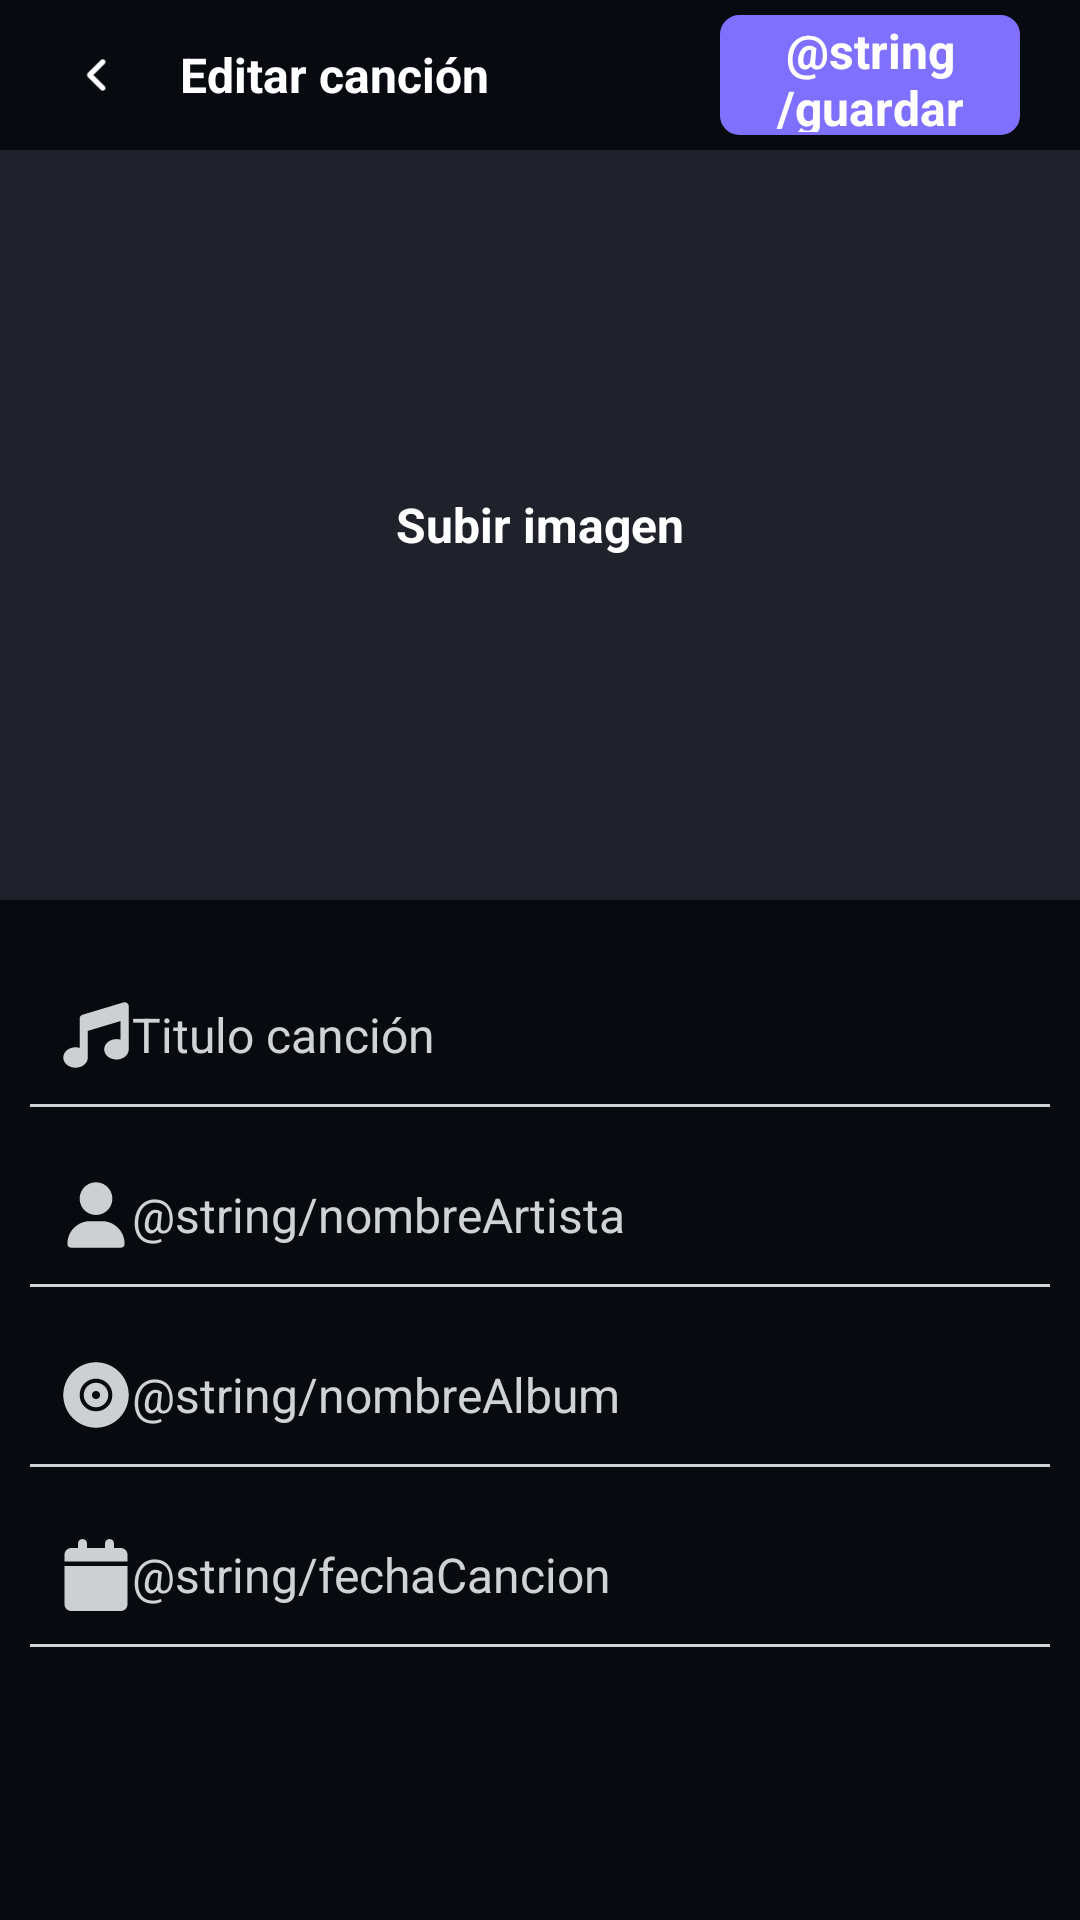

Layout XML and referenced resources for this Android screen:
<!-- AndroidManifest.xml: application theme Theme.Music_player -->
<!-- res/layout/activity_modificar_metadata.xml -->
<?xml version="1.0" encoding="utf-8"?>
<RelativeLayout xmlns:android="http://schemas.android.com/apk/res/android"
    xmlns:tools="http://schemas.android.com/tools"
    android:layout_width="match_parent"
    android:layout_height="match_parent"
    android:background="@color/dark_primary"
    tools:context=".screens.ModificarMetadata"
    >

    <RelativeLayout
        android:id="@+id/barraSuperior"
        android:layout_width="match_parent"
        android:layout_height="50dp"
        android:paddingHorizontal="10dp"
        android:layout_alignParentTop="true"
        android:layout_alignParentStart="true"
        android:layout_alignParentEnd="true">

        <RelativeLayout
            android:id="@+id/btnVolver"
            android:layout_width="45dp"
            android:layout_height="match_parent"
            android:layout_marginTop="5dp"
            android:layout_marginBottom="5dp"
            android:layout_alignParentStart="true"
            android:layout_alignParentTop="true"
            android:layout_alignParentBottom="true"
            android:background="@drawable/boton_circular_seleccionado"
            >

            <ImageView
                android:layout_width="match_parent"
                android:layout_height="match_parent"
                android:padding="12dp"
                android:src="@drawable/ic_angle_left_solid_1_" />

        </RelativeLayout>

        <TextView
            android:id="@+id/tituloSeccion"
            android:layout_width="match_parent"
            android:layout_height="wrap_content"
            android:layout_centerVertical="true"
            android:layout_marginStart="5dp"
            android:layout_toEndOf="@id/btnVolver"
            android:gravity="left"
            android:text="@string/editarDatos"
            android:textColor="@color/white"
            android:textSize="16sp"
            android:textStyle="bold" />

        <TextView
            android:id="@+id/btnGuardarCambios"
            android:layout_width="100dp"
            android:layout_height="48dp"
            android:layout_alignParentEnd="true"
            android:layout_marginTop="5dp"
            android:layout_marginEnd="10dp"
            android:layout_marginBottom="5dp"
            android:background="@drawable/botones_fondo"
            android:backgroundTint="@color/purple"
            android:gravity="center"
            android:text="@string/guardar"
            android:textColor="@color/white"
            android:textSize="16sp"
            android:textStyle="bold" />

    </RelativeLayout>

    <RelativeLayout
        android:id="@id/contenedorImagen"
        android:layout_width="match_parent"
        android:layout_height="250dp"
        android:layout_below="@+id/barraSuperior"
        android:layout_alignParentStart="true"
        android:layout_alignParentEnd="true"
        android:background="@color/dark_bg">

        <ImageView
            android:id="@+id/imagenCargada"
            android:layout_width="match_parent"
            android:layout_height="match_parent"
            android:paddingStart="15dp"
            android:paddingEnd="15dp" />

        <TextView
            android:layout_width="match_parent"
            android:layout_height="match_parent"
            android:gravity="center"
            android:text="@string/subirImagen"
            android:textColor="@color/white"
            android:textSize="16sp"
            android:textStyle="bold" />

    </RelativeLayout>

    <RelativeLayout
        android:layout_width="match_parent"
        android:layout_height="match_parent"
        android:layout_below="@+id/contenedorImagen"
        android:padding="10dp">

        <EditText
            android:id="@+id/tituloCancion"
            android:layout_width="match_parent"
            android:layout_height="50dp"
            android:layout_below="@id/contenedorImagen"
            android:layout_marginTop="10dp"
            android:background="@drawable/boton_no_seleccionado"
            android:backgroundTint="@color/gray_50"
            android:drawableLeft="@drawable/music_text_view"
            android:hint="@string/tituloCancion"
            android:imeOptions="actionNext"
            android:inputType="text"
            android:padding="5dp"
            android:paddingStart="10dp"
            android:textColor="@color/white"
            android:textColorHint="@color/gray_50"
            android:textSize="16sp"
            tools:ignore="NotSibling" />

        <EditText
            android:id="@+id/nombre_artista"
            android:layout_width="match_parent"
            android:layout_height="50dp"
            android:layout_below="@id/tituloCancion"
            android:layout_marginTop="10dp"
            android:background="@drawable/boton_no_seleccionado"
            android:backgroundTint="@color/gray_50"
            android:drawableLeft="@drawable/user_text_view"
            android:hint="@string/nombreArtista"
            android:padding="5dp"
            android:paddingStart="10dp"
            android:textColor="@color/white"
            android:textColorHint="@color/gray_50"
            android:textSize="16sp" />

        <EditText
            android:id="@+id/nombre_album"
            android:layout_width="match_parent"
            android:layout_height="50dp"
            android:layout_below="@id/nombre_artista"
            android:layout_marginTop="10dp"
            android:background="@drawable/boton_no_seleccionado"
            android:backgroundTint="@color/gray_50"
            android:drawableLeft="@drawable/vynil_text_view"
            android:hint="@string/nombreAlbum"
            android:padding="5dp"
            android:paddingStart="10dp"
            android:textColor="@color/white"
            android:textColorHint="@color/gray_50"
            android:textSize="16sp" />

        <EditText
            android:id="@+id/editTextNumber"
            android:layout_width="match_parent"
            android:layout_height="50dp"
            android:layout_below="@id/nombre_album"
            android:layout_marginTop="10dp"
            android:background="@drawable/boton_no_seleccionado"
            android:backgroundTint="@color/gray_50"
            android:drawableStart="@drawable/calender_text_view"
            android:ems="4"
            android:hint="@string/fechaCancion"
            android:inputType="number"
            android:padding="5dp"
            android:paddingStart="10dp"
            android:textColor="@color/white"
            android:textColorHint="@color/gray_50"
            android:textSize="16sp" />

    </RelativeLayout>

</RelativeLayout>
<!-- resources referenced by this layout -->
<resources>
  <color name="dark_bg">#1F222B</color>
  <color name="dark_primary">#070B10</color>
  <color name="gray_50">#D0D3D5</color>
  <color name="purple">#8070FF</color>
  <color name="white">#FFFFFFFF</color>
  <!-- drawable boton_circular_seleccionado (drawable) -->
  <?xml version="1.0" encoding="utf-8"?>
  <selector xmlns:android="http://schemas.android.com/apk/res/android">
      <item android:drawable="@drawable/round_corner_tres" android:state_selected="true" />
      <item android:drawable="@drawable/round_corner_tres" android:state_pressed="true" />
  
  </selector>
  <!-- drawable boton_no_seleccionado (drawable) -->
  <?xml version="1.0" encoding="utf-8"?>
  <layer-list xmlns:android="http://schemas.android.com/apk/res/android" >
      <item
          android:bottom="1dp"
          android:left="-2dp"
          android:right="-2dp"
          android:top="-2dp">
          <shape android:shape="rectangle" >
              <stroke
                  android:width="1dp"
                  android:color="@color/dark_bg" />
  
              <solid android:color="#00FFFFFF" />
  
              <padding android:left="0dp"
                  android:right="0dp"
                  android:top="0dp"
                  android:bottom="0dp" />
          </shape>
      </item>
  
  </layer-list>
  <!-- drawable botones_fondo (drawable) -->
  <?xml version="1.0" encoding="utf-8"?>
  <shape xmlns:android="http://schemas.android.com/apk/res/android">
      <solid android:color="@color/dark_bg" />
      <stroke android:width="3dp" android:color="@color/dark_bg" />
      <item android:state_pressed="true" android:color="@color/green"/>
  
      <padding android:left="1dp" android:top="1dp" android:right="1dp" android:bottom="1dp" />
      <corners
          android:bottomRightRadius="5dp"
          android:bottomLeftRadius="5dp"
          android:topLeftRadius="5dp"
          android:topRightRadius="5dp"/>
  </shape>
  <!-- drawable ic_angle_left_solid_1_ (drawable) -->
  <vector xmlns:android="http://schemas.android.com/apk/res/android"
      android:width="320dp"
      android:height="512dp"
      android:viewportWidth="320"
      android:viewportHeight="512">
    <path
        android:fillColor="#FFFFFF"
        android:pathData="M41.4,233.4c-12.5,12.5 -12.5,32.8 0,45.3l160,160c12.5,12.5 32.8,12.5 45.3,0s12.5,-32.8 0,-45.3L109.3,256 246.6,118.6c12.5,-12.5 12.5,-32.8 0,-45.3s-32.8,-12.5 -45.3,0l-160,160z"/>
  </vector>
  <string name="editarDatos">Editar canción</string>
  <string name="subirImagen">Subir imagen</string>
  <string name="tituloCancion">Titulo canción</string>
  <style name="Theme.Music_player" parent="Theme.MaterialComponents.DayNight.NoActionBar">
          
          <item name="colorPrimary">@color/green</item>
          <item name="colorPrimaryVariant">@color/dark_bg</item>
          <item name="colorOnPrimary">@color/white</item>
          
          <item name="colorSecondary">@color/teal_200</item>
          <item name="colorSecondaryVariant">@color/teal_700</item>
          <item name="colorOnSecondary">@color/black</item>
          
          <item name="android:statusBarColor" tools:targetApi="l">?attr/colorPrimaryVariant</item>
          
      </style>
  <!-- drawable round_corner_tres (drawable) -->
  <?xml version="1.0" encoding="utf-8"?>
  <shape xmlns:android="http://schemas.android.com/apk/res/android">
      <solid android:color="@color/dark_bg"/>
      <stroke android:width="3dp" android:color="@color/dark_bg" />
      <padding android:left="1dp" android:top="1dp" android:right="1dp" android:bottom="1dp" />
      <corners
          android:bottomRightRadius="20dp"
          android:bottomLeftRadius="20dp"
          android:topLeftRadius="20dp"
          android:topRightRadius="20dp"/>
  </shape>
  <color name="green">#5FE85D</color>
  <color name="teal_200">#FF03DAC5</color>
  <color name="teal_700">#FF018786</color>
  <color name="black">#FF000000</color>
</resources>
